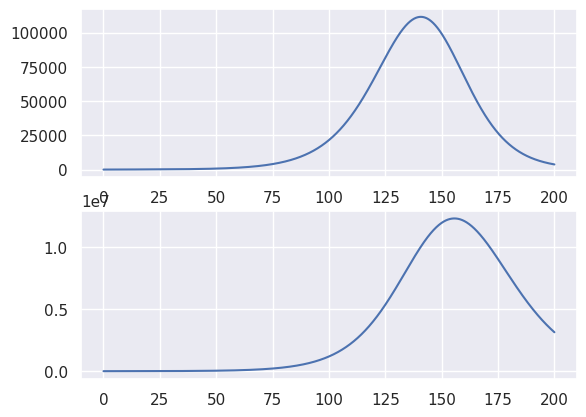

The matplotlib source for this figure:
import numpy as np
from scipy.integrate import odeint
import matplotlib.pyplot as plt
from matplotlib.lines import Line2D
import seaborn as sns

# Set Parameters
sigh = 19
sigv = .15
betahv = .7
betavh = .7
infecth = 1/5.5
infectv = 1/8.2
recoverh = 1/6
birthv = 1/14
deathv = 1/14
Nh = 15276566
Nv = 200000000

# Define Differential Equations
def dSh(exposeh,Sh):
    val = -exposeh * Sh
    return val

def dEh(exposeh,Sh,infecth,Eh):
    val = exposeh * Sh - infecth * Eh
    return val

def dIh(infecth,Eh,recoverh,Ih):
    val = infecth*Eh - recoverh*Ih
    return val

def dRh(recoverh,Ih):
    val = recoverh * Ih
    return val

def dSv(birthv,Nv,exposev,Sv,deathv):
    val = birthv * Nv - exposev * Sv - deathv * Sv
    return val

def dEv(exposev,Sv,infectv,Ev,deathv):
    val = exposev * Sv - infectv * Ev - deathv * Ev
    return val

def dIv(infectv,Ev,deathv,Iv):
    val = infectv * Ev - deathv * Iv
    return val

def dexposeh(sigh,sigv,Nv,Nh,betahv,Iv):
    val = ((sigh*sigv*Nv)/(sigv*Nv + sigh*Nh))*betahv*(Iv/Nv)
    return val

def dexposev(sigh,sigv,Nv,Nh,betavh,Ih):
    val = ((sigh*sigv*Nv)/(sigv*Nv + sigh*Nh))*betavh*(Ih/Nh)
    return val


# big diff eq representing the whole equation
def model(y, t):
    exposeh = dexposeh(sigh, sigv, Nv, Nh, betahv, y[6])
    exposev = dexposev(sigh, sigv, Nv, Nh, betahv, y[2])
    sh = dSh(exposeh, y[0])
    eh = dEh(exposeh, y[0], infecth, y[1])
    ih = dIh(infecth, y[1], recoverh, y[2])
    rh = dRh(recoverh, y[2])
    sv = dSv(birthv, Nv, exposev, y[4], deathv)
    ev = dEv(exposev, y[4], infectv, y[5], deathv)
    iv = dIv(infectv, y[5], deathv, y[6])

    return [sh,eh,ih,rh,sv,ev,iv,exposeh,exposev]


# initial conditions
Sh0 = 1000000
Eh0 = 0
Ih0 = 0
Rh0 = 0
Sv0 = 10000000
Ev0 = 10000
Iv0 = 0
exposeh0 = dexposeh(sigh, sigv, Nv, Nh, betahv, Iv0)
exposev0 = dexposev(sigh, sigv, Nv, Nh, betahv, Ih0)

y0 = [Sh0, Eh0, Ih0, Rh0, Sv0, Ev0, Iv0, exposeh0, exposev0]


# time points
t = np.linspace(0,200,num=100000)

# solve ODE
y = odeint(model, y0, t)

infectedH = y[:, 2]
infectedV = y[:, 6]

sns.set()

# plot results
fig, ax = plt.subplots(2)
ax[0].plot(t, infectedH)
ax[1].plot(t, infectedV)
plt.show()
